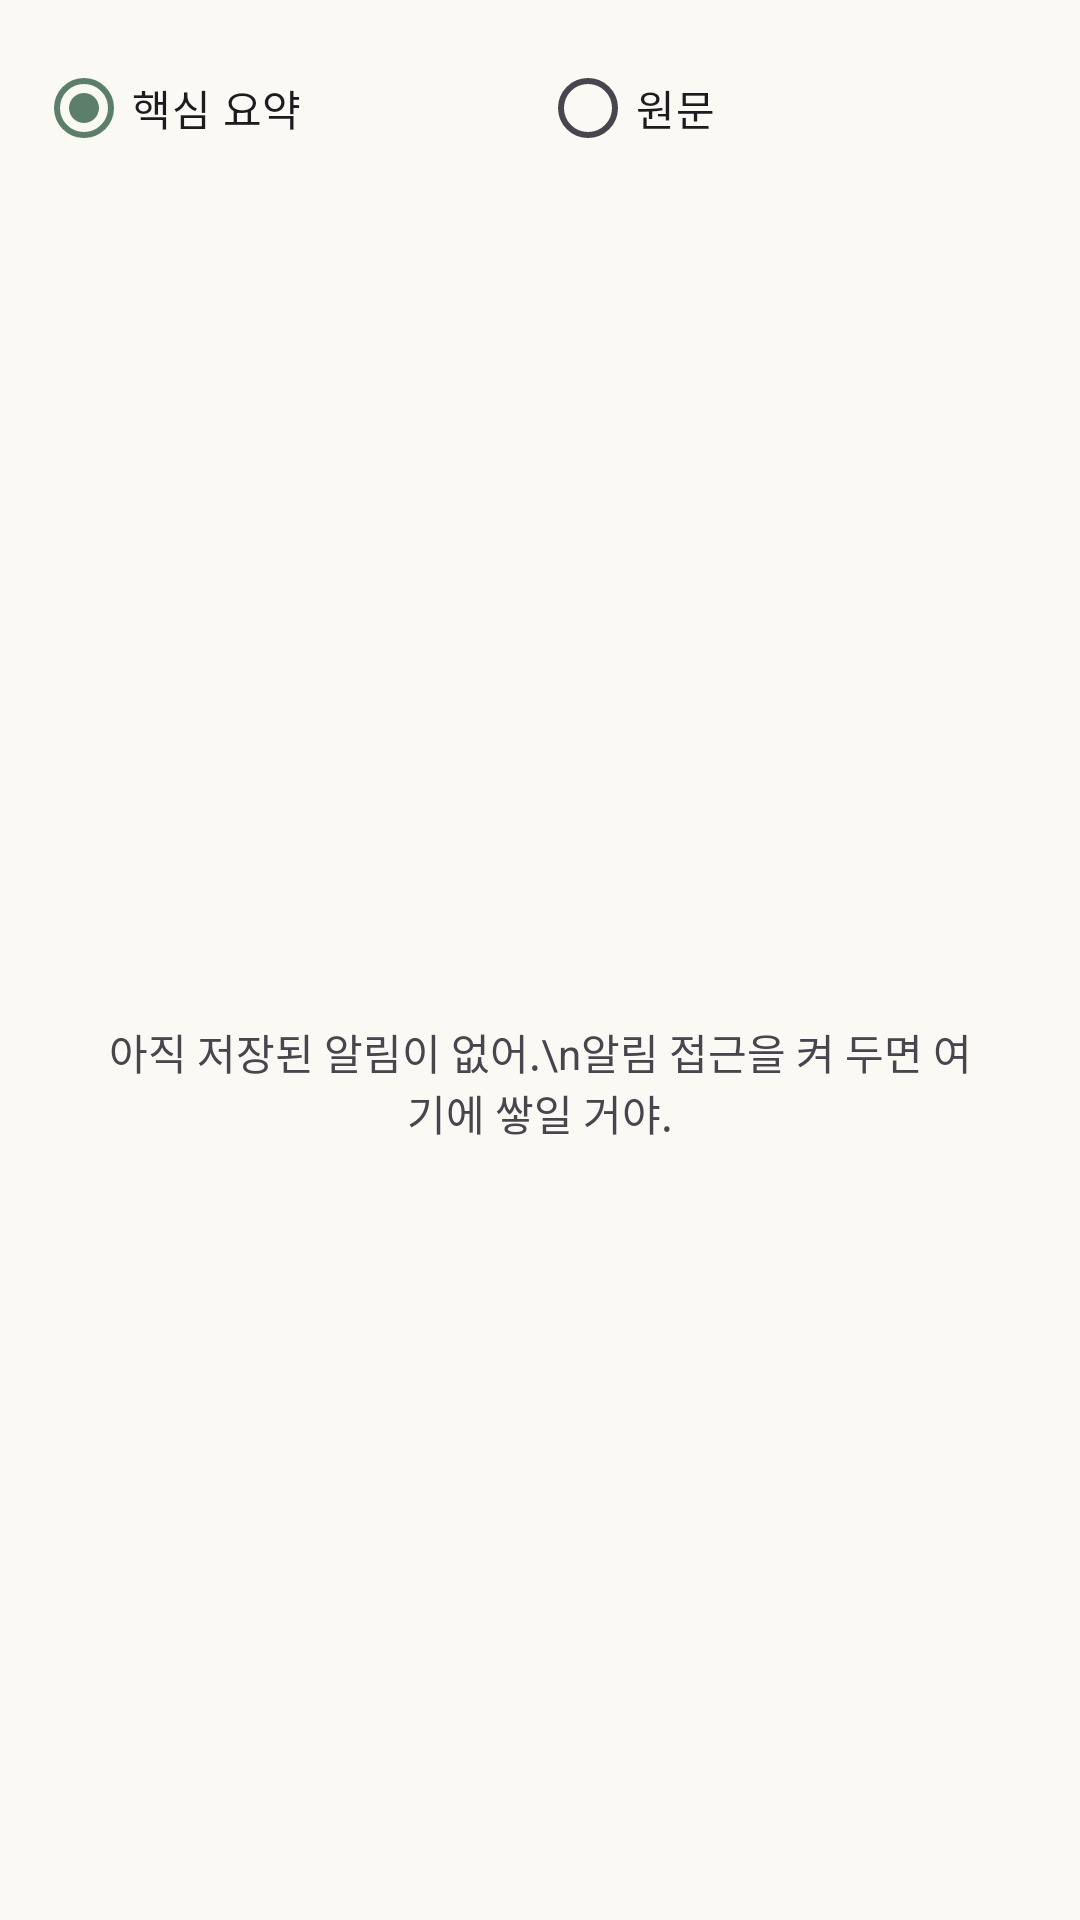

The Android layout XML behind this screen, and the referenced resources:
<!-- AndroidManifest.xml: application theme Theme.MaeumPet -->
<!-- res/layout/activity_notifications.xml -->
<?xml version="1.0" encoding="utf-8"?>
<LinearLayout xmlns:android="http://schemas.android.com/apk/res/android"
    android:layout_width="match_parent" android:layout_height="match_parent"
    android:orientation="vertical" android:padding="12dp">
    <RadioGroup android:id="@+id/mode" android:layout_width="match_parent"
        android:layout_height="wrap_content" android:orientation="horizontal" android:checkedButton="@id/summary">
        <RadioButton android:id="@+id/summary" android:layout_width="0dp" android:layout_weight="1"
            android:layout_height="wrap_content" android:minHeight="48dp" android:text="핵심 요약" />
        <RadioButton android:id="@+id/original" android:layout_width="0dp" android:layout_weight="1"
            android:layout_height="wrap_content" android:minHeight="48dp" android:text="원문" />
    </RadioGroup>
    <TextView android:id="@+id/description" android:layout_width="match_parent"
        android:layout_height="wrap_content" android:padding="8dp" android:textSize="13sp"
        android:textColor="@color/text_secondary" />
    <FrameLayout android:layout_width="match_parent" android:layout_height="0dp" android:layout_weight="1">
        <androidx.recyclerview.widget.RecyclerView android:id="@+id/list"
            android:layout_width="match_parent" android:layout_height="match_parent" />
        <TextView android:id="@+id/tvEmpty" android:layout_width="match_parent"
            android:layout_height="wrap_content" android:layout_gravity="center"
            android:gravity="center" android:padding="24dp" android:text="아직 저장된 알림이 없어.\n알림 접근을 켜 두면 여기에 쌓일 거야." />
    </FrameLayout>
</LinearLayout>
<!-- resources referenced by this layout -->
<resources>
  <color name="text_secondary">#6E6E6E</color>
  <style name="Theme.MaeumPet" parent="Theme.Material3.Light">
          <item name="colorPrimary">@color/primary</item>
          <item name="colorOnPrimary">@color/on_primary</item>
          <item name="android:windowBackground">@color/surface</item>
          <item name="android:textColorPrimary">@color/text</item>
          <item name="android:textColorSecondary">@color/text_secondary</item>
      </style>
  <color name="primary">#5B7F6A</color>
  <color name="on_primary">#FFFFFF</color>
  <color name="surface">#FBF9F4</color>
  <color name="text">#2B2B2B</color>
</resources>
